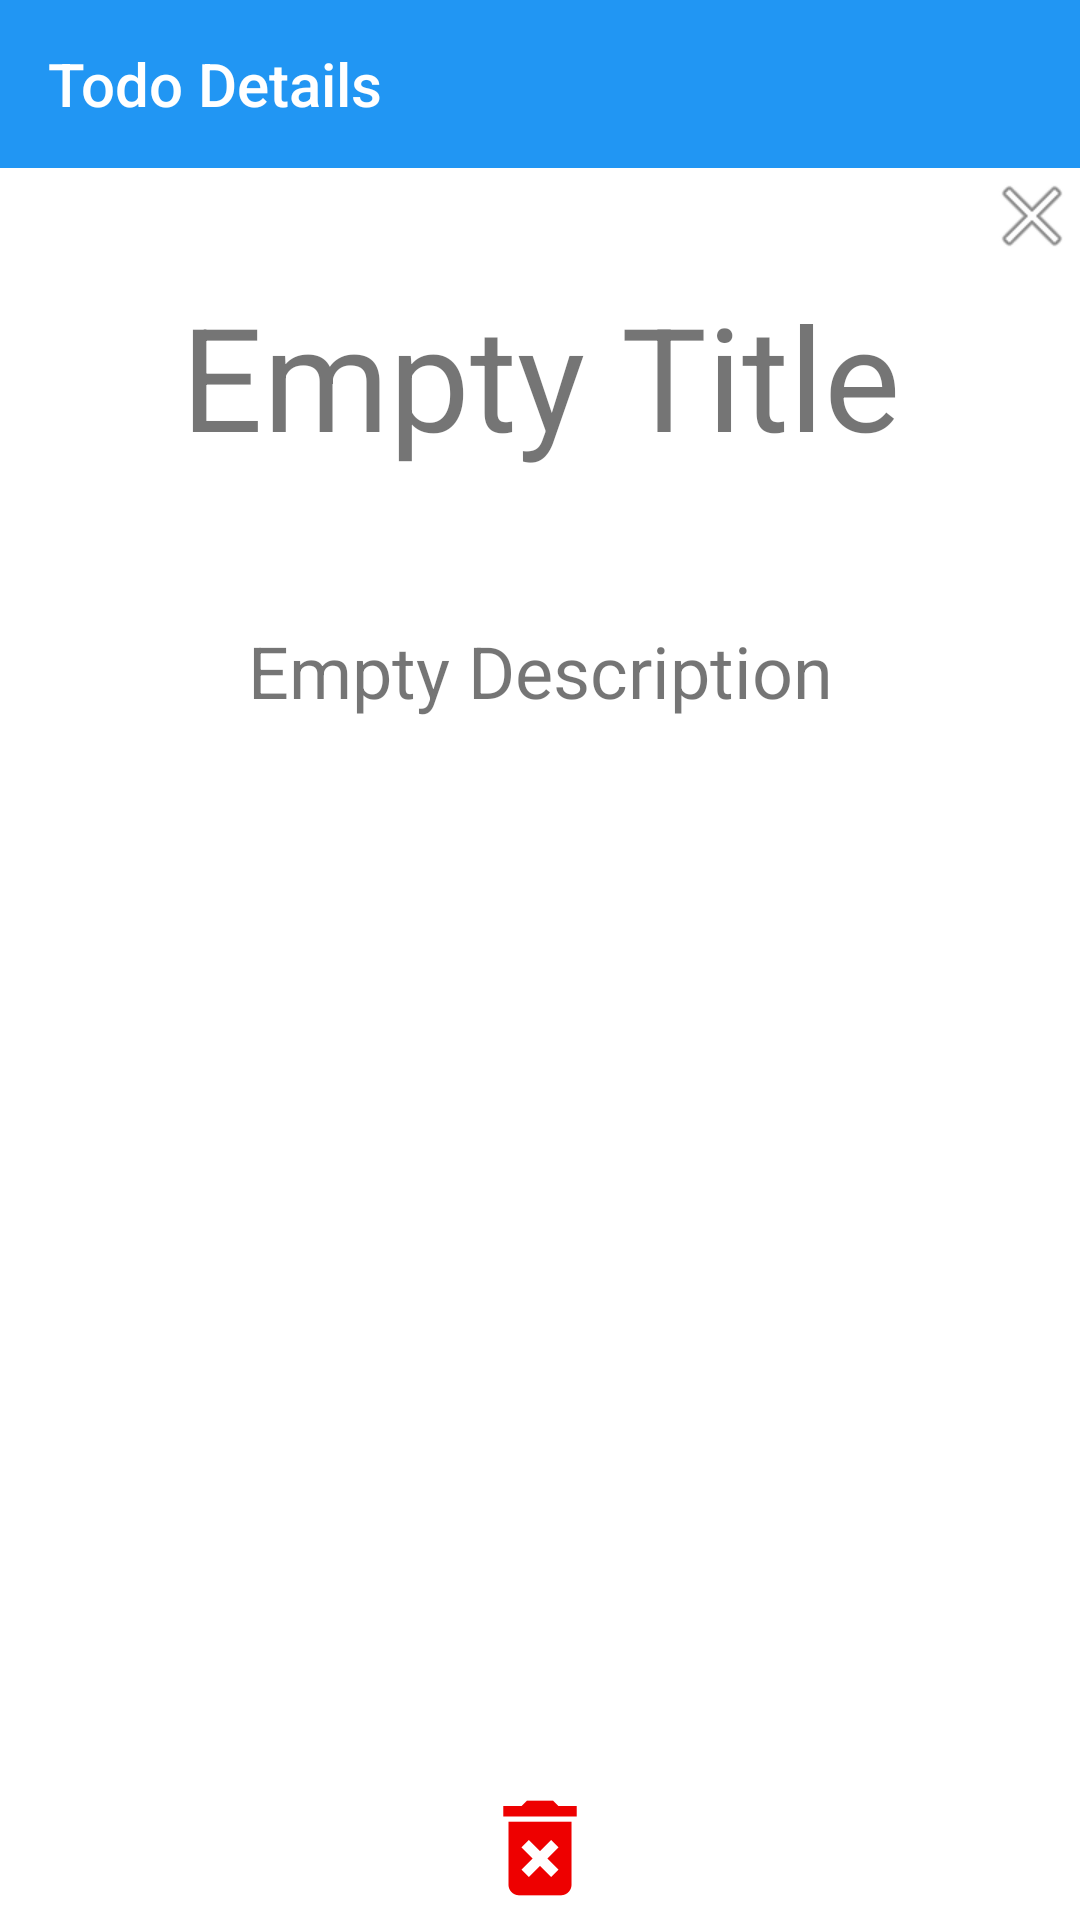

Layout XML and referenced resources for this Android screen:
<!-- AndroidManifest.xml: application theme AppTheme -->
<!-- res/layout/fragment_task_detail.xml -->
<?xml version="1.0" encoding="utf-8"?>
<androidx.constraintlayout.widget.ConstraintLayout xmlns:android="http://schemas.android.com/apk/res/android"
    xmlns:app="http://schemas.android.com/apk/res-auto"
    xmlns:tools="http://schemas.android.com/tools"
    android:layout_width="match_parent"
    android:layout_height="match_parent"
    tools:context=".tasklist.ui.views.TaskDetailFragment">

    <androidx.appcompat.widget.Toolbar
        android:id="@+id/toolbar"
        android:layout_width="match_parent"
        android:layout_height="?attr/actionBarSize"
        android:background="@color/deep_blue"
        app:title="Todo Details"
        app:titleTextColor="@android:color/white"
        app:titleTextStyle="@style/AppTheme"
        app:layout_constraintTop_toTopOf="parent" />

    <TextView
        android:id="@+id/tvTaskTitle"
        android:layout_width="wrap_content"
        android:layout_height="wrap_content"
        android:layout_marginTop="5dp"
        android:text="Empty Title"
        android:textSize="48sp"
        app:layout_constraintEnd_toEndOf="parent"
        app:layout_constraintHorizontal_bias="0.5"
        app:layout_constraintStart_toStartOf="parent"
        app:layout_constraintTop_toBottomOf="@+id/btnCloseTaskDetail" />

    <TextView
        android:id="@+id/tvTaskDescription"
        android:layout_width="wrap_content"
        android:layout_height="0dp"
        android:layout_marginTop="50dp"
        android:layout_marginRight="25dp"
        android:layout_marginLeft="25dp"
        android:layout_marginBottom="50dp"
        android:textSize="24sp"
        android:text="Empty Description"
        app:layout_constraintBottom_toTopOf="@+id/btnDeleteTask"
        app:layout_constraintEnd_toEndOf="parent"
        app:layout_constraintStart_toStartOf="parent"
        app:layout_constraintTop_toBottomOf="@+id/tvTaskTitle" />

    <ImageButton
        android:id="@+id/btnCloseTaskDetail"
        android:layout_width="wrap_content"
        android:layout_height="wrap_content"
        android:background="@android:color/transparent"
        android:importantForAccessibility="no"
        android:src="@android:drawable/ic_menu_close_clear_cancel"
        app:layout_constraintEnd_toEndOf="parent"
        app:layout_constraintTop_toBottomOf="@+id/toolbar" />

    <ImageButton
        android:id="@+id/btnDeleteTask"
        android:layout_width="wrap_content"
        android:layout_height="wrap_content"
        android:background="@android:color/transparent"
        android:src="@mipmap/ic_deletedone"
        app:layout_constraintBottom_toBottomOf="parent"
        app:layout_constraintEnd_toEndOf="parent"
        app:layout_constraintHorizontal_bias="0.5"
        app:layout_constraintStart_toStartOf="parent" />

</androidx.constraintlayout.widget.ConstraintLayout>
<!-- resources referenced by this layout -->
<resources>
  <color name="deep_blue">#2196F3</color>
  <!-- mipmap ic_deletedone: png bitmap (mipmap-hdpi, 833 bytes) -->
  <style name="AppTheme" parent="Theme.AppCompat.DayNight.NoActionBar">
          <item name="colorPrimary">@color/primary_color</item>
          <item name="colorPrimaryDark">@color/black</item>
          <item name="colorAccent">@color/accent_color</item>
          <item name="android:windowBackground">@color/primary_color</item>
      </style>
  <color name="black">#FF000000</color>
</resources>
